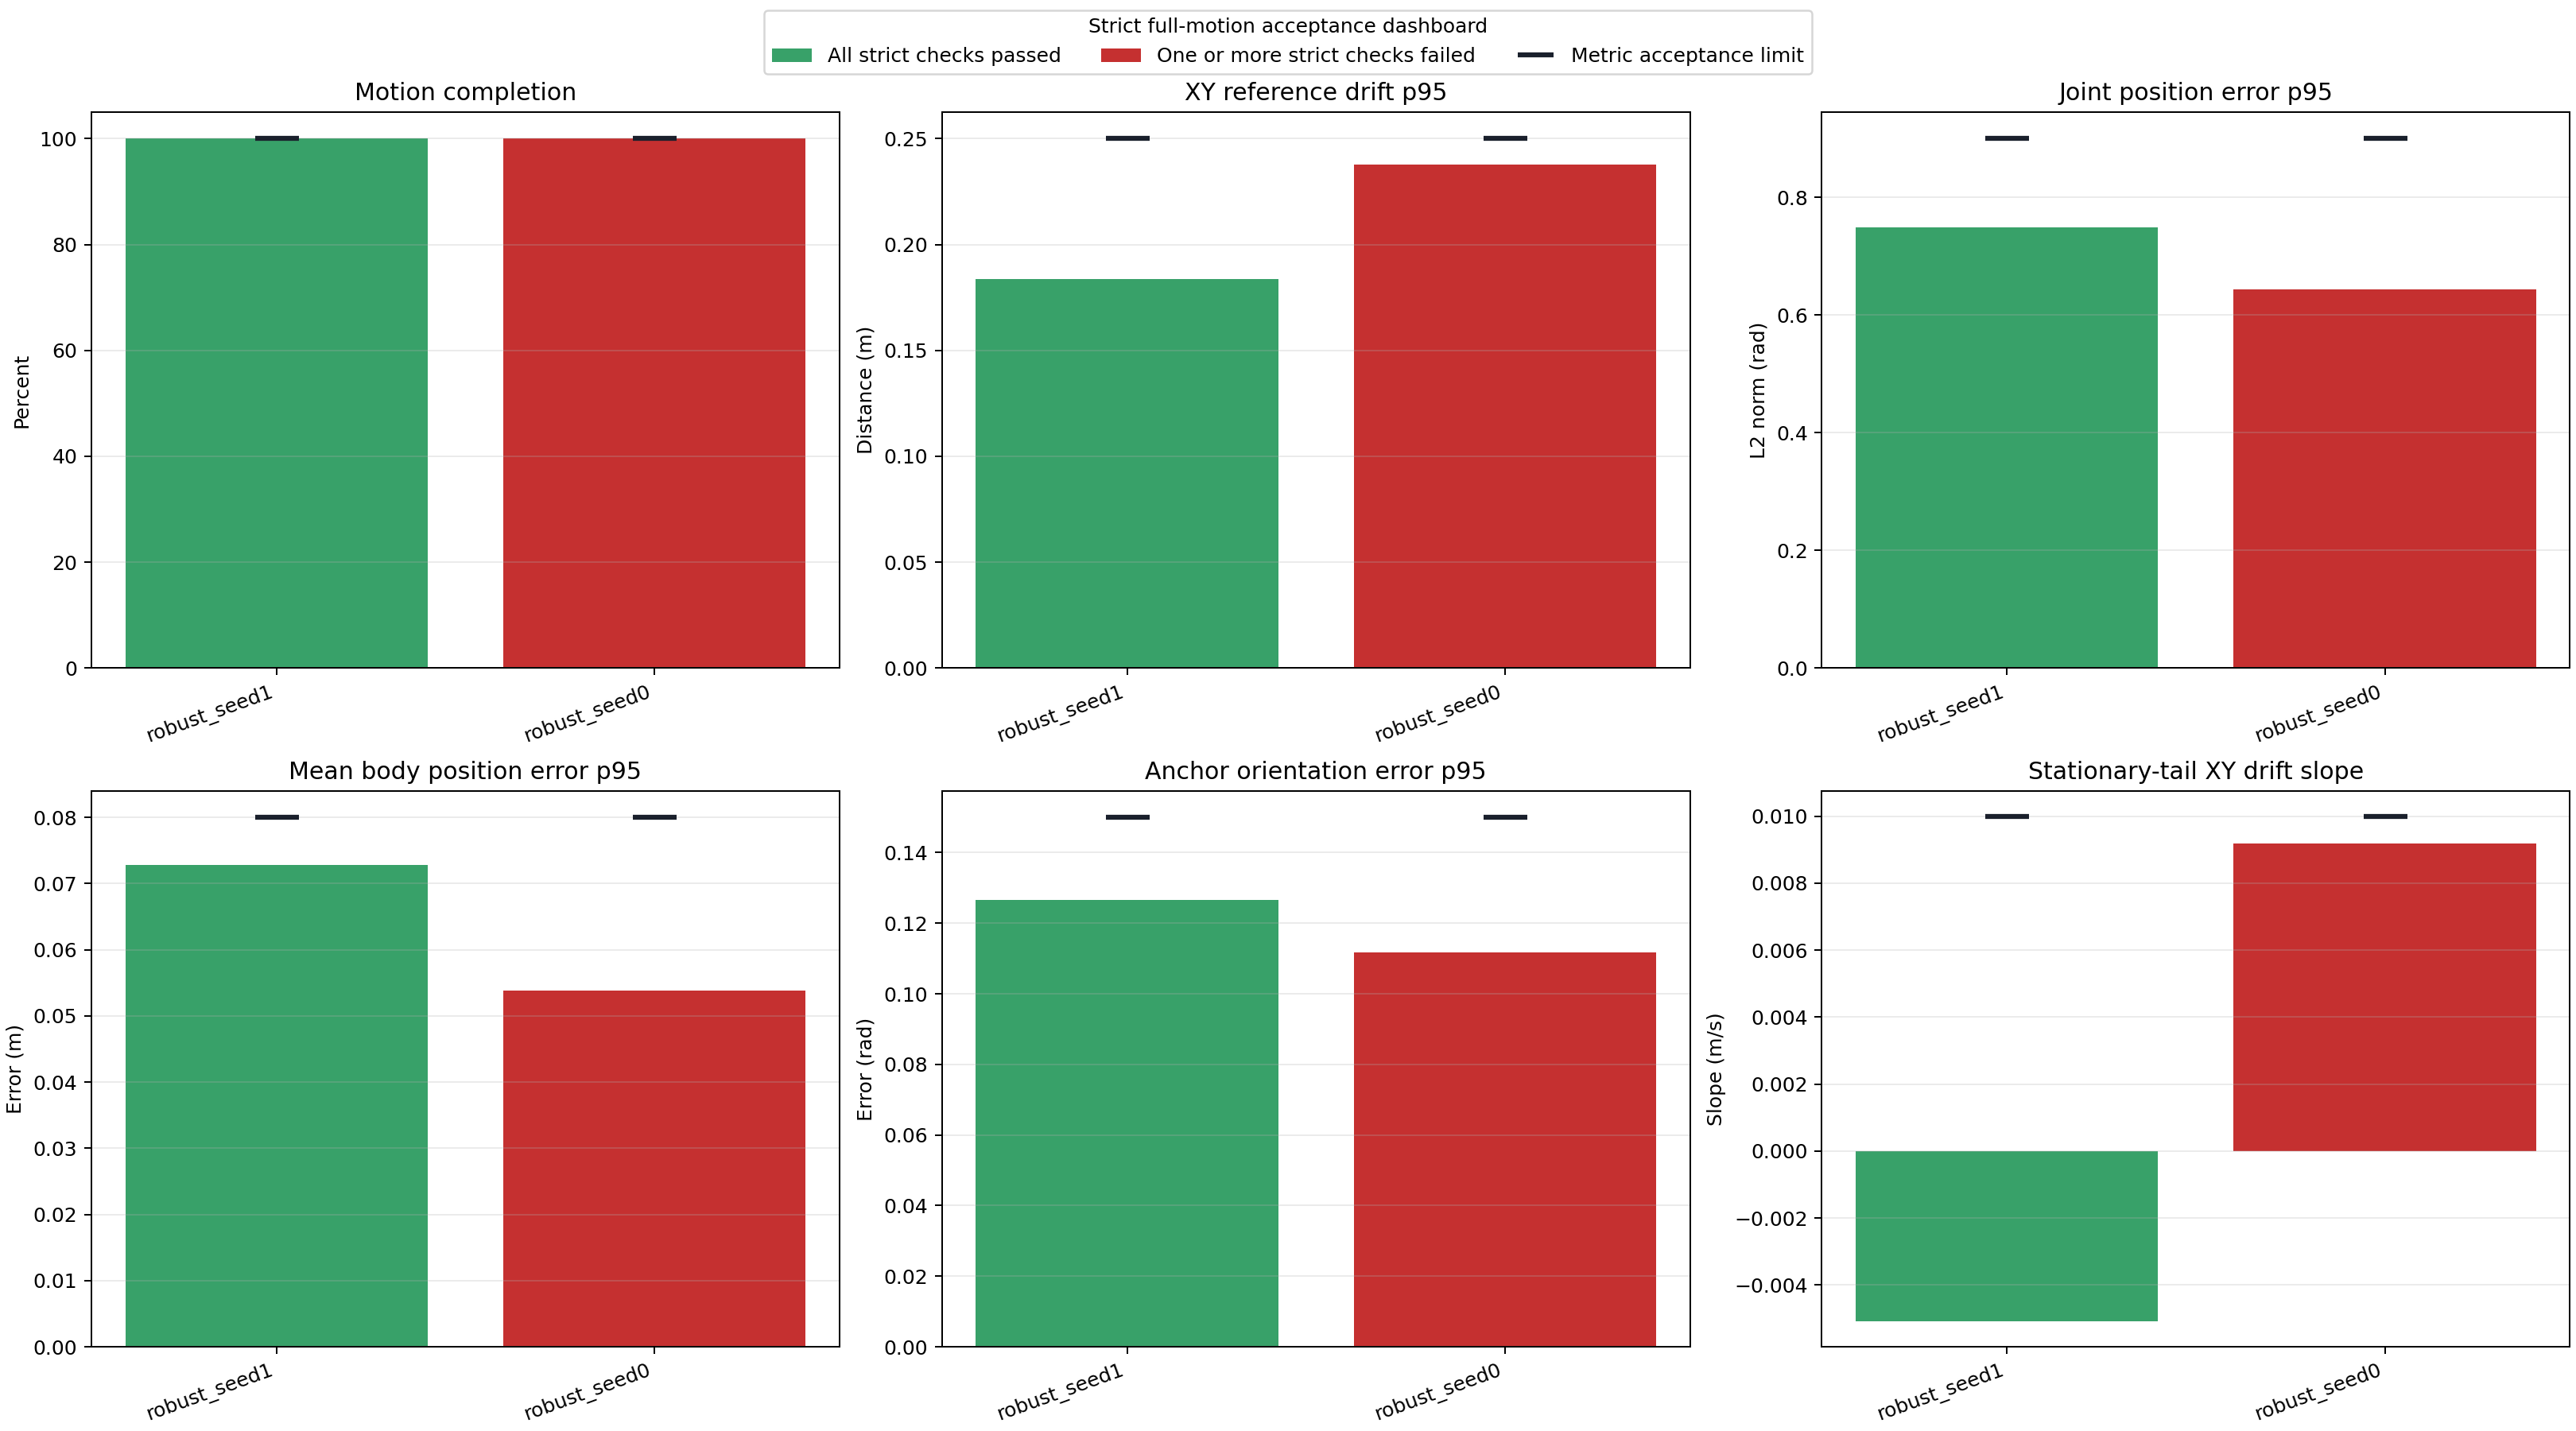

Values plotted in this chart, from the file beside it:
label, logged_steps, motion_total_frames, simulated_duration_s, motion_completion_fraction, motion_completed, exact_motion_frame_sequence, terminal_terms, all_metrics_finite, no_motion_wrap, started_near_platform_center, reward_mean, reward_p95, anchor_pos_mean, anchor_pos_p95, anchor_pos_max, anchor_rot_p95, body_pos_mean, body_pos_p95, body_pos_max, joint_pos_mean, joint_pos_p95, joint_pos_max, max_distance_from_center_m
robust_seed1, 3972, 3972, 39.72, 1.0, True, True, , True, True, True, 0.07518, 0.0799, 0.1204, 0.187, 0.2481, 0.1265, 0.04576, 0.07283, 0.1124, 0.4612, 0.7486, 1.124, 0.6354
robust_seed0, 3972, 3972, 39.72, 1.0, True, True, , True, True, True, 0.07624, 0.08002, 0.09905, 0.2382, 0.3578, 0.1118, 0.03631, 0.05378, 0.09154, 0.4137, 0.644, 1.001, 0.6186
